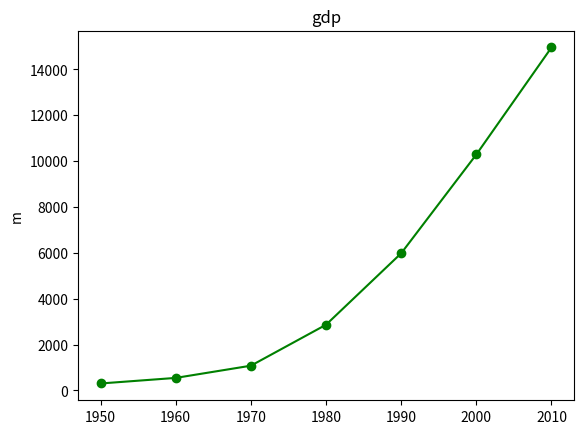

Python code for this plot:
# -*- coding: utf-8 -*-


from matplotlib import pyplot as plt                              #导入模块
years = [1950, 1960, 1970, 1980, 1990, 2000, 2010]
gdp = [300.2, 543.3, 1075.9, 2862.5, 5979.6, 10289.7, 14958.3]    #导入数据
plt.plot(years, gdp, color = 'green', marker = 'o', linestyle = 'solid') #图
plt.title("gdp")#添加标题
plt.ylabel("m")
plt.show()

